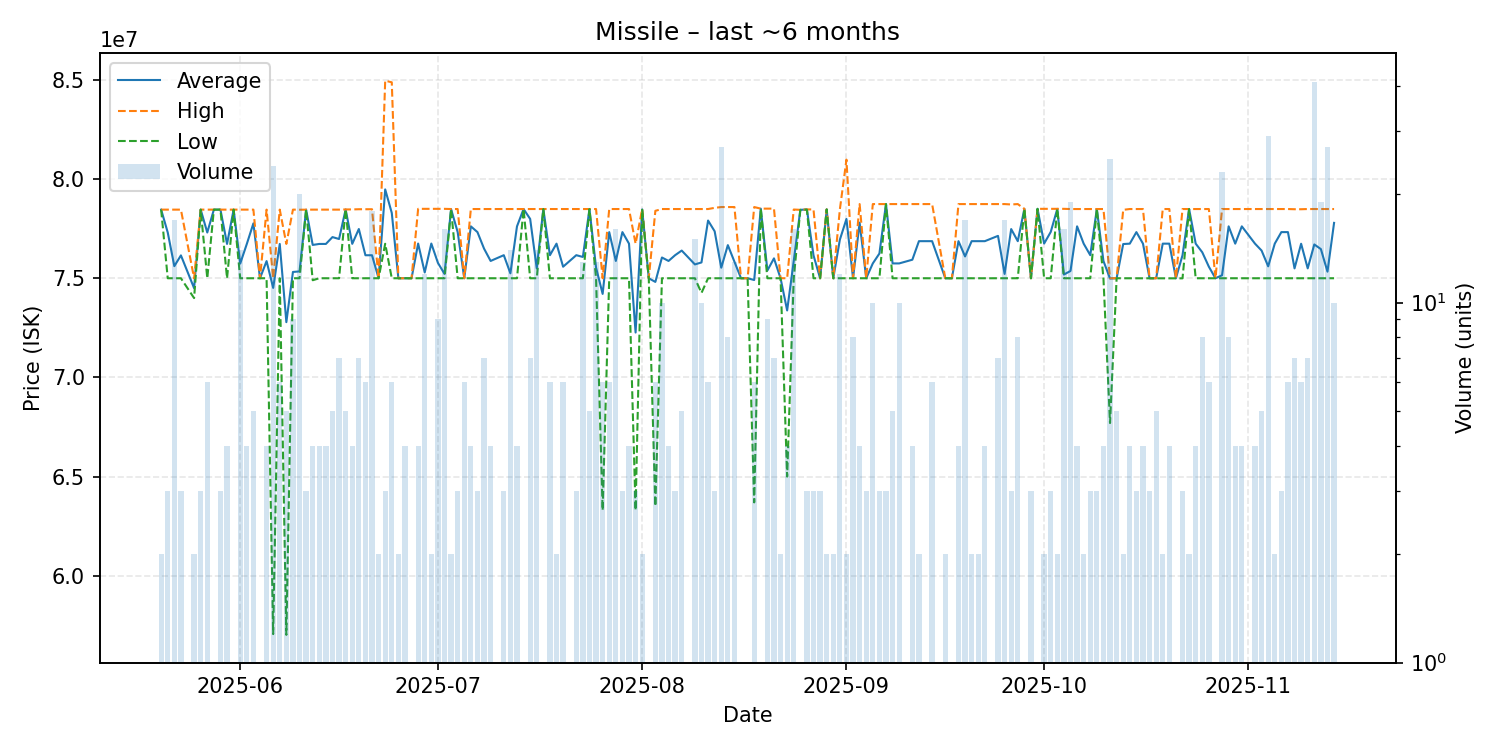

Data behind this chart, as committed beside it:
date, average, highest, lowest, order_count, volume
2025-05-20, 78460000, 78460000, 78460000, 2, 2
2025-05-21, 77306667, 78460000, 75000000, 3, 3
2025-05-22, 75610588, 78460000, 75000000, 5, 17
2025-05-23, 76153333, 78460000, 75000000, 3, 3
2025-05-25, 74500000, 75000000, 74000000, 2, 2
2025-05-26, 78460000, 78460000, 78460000, 3, 3
2025-05-27, 77306667, 78460000, 75000000, 6, 6
2025-05-28, 78460000, 78460000, 78460000, 1, 1
2025-05-29, 78460000, 78460000, 78460000, 3, 3
2025-05-30, 76730000, 78460000, 75000000, 4, 4
2025-05-31, 78460000, 78460000, 78460000, 1, 1
2025-06-01, 75741429, 78460000, 75000000, 5, 14
2025-06-02, 76730000, 78460000, 75000000, 4, 4
2025-06-03, 77768000, 78460000, 75000000, 5, 5
2025-06-04, 75000000, 75000000, 75000000, 1, 1
2025-06-05, 75865000, 78460000, 75000000, 4, 4
2025-06-06, 74513750, 75000000, 57060000, 11, 24
2025-06-07, 76730000, 78460000, 75000000, 6, 6
2025-06-08, 72786000, 76730000, 57020000, 5, 5
2025-06-09, 75317778, 78460000, 75000000, 9, 9
2025-06-10, 75345500, 78455000, 75000000, 7, 20
2025-06-11, 78460000, 78460000, 78460000, 3, 3
2025-06-12, 76680000, 78460000, 74900000, 4, 4
2025-06-13, 76730000, 78460000, 75000000, 4, 4
2025-06-14, 76730000, 78460000, 75000000, 4, 4
2025-06-15, 77076000, 78460000, 75000000, 5, 5
2025-06-16, 76978571, 78460000, 75000000, 6, 7
2025-06-17, 78470000, 78470000, 78470000, 5, 5
2025-06-18, 76735000, 78470000, 75000000, 4, 4
2025-06-19, 77482857, 78480000, 75000000, 7, 7
2025-06-20, 76160000, 78480000, 75000000, 6, 6
2025-06-21, 76160000, 78480000, 75000000, 8, 18
2025-06-22, 75000000, 75000000, 75000000, 2, 2
2025-06-23, 79480000, 84960000, 76740000, 3, 3
2025-06-24, 78293333, 84880000, 75000000, 6, 6
2025-06-25, 75000000, 75000000, 75000000, 1, 2
2025-06-26, 75000000, 75000000, 75000000, 4, 4
2025-06-27, 75000000, 75000000, 75000000, 1, 1
2025-06-28, 76750000, 78500000, 75000000, 4, 4
2025-06-29, 75291667, 78500000, 75000000, 5, 12
2025-06-30, 76750000, 78500000, 75000000, 2, 2
2025-07-01, 75777778, 78500000, 75000000, 5, 9
2025-07-02, 75218750, 78500000, 75000000, 5, 16
2025-07-03, 78485000, 78490000, 78480000, 2, 2
2025-07-04, 77326667, 78490000, 75000000, 3, 3
2025-07-05, 75000000, 75000000, 75000000, 2, 6
2025-07-06, 77617500, 78490000, 75000000, 4, 4
2025-07-07, 77326667, 78490000, 75000000, 3, 3
2025-07-08, 76495714, 78490000, 75000000, 7, 7
2025-07-09, 75872500, 78490000, 75000000, 4, 4
2025-07-11, 76163333, 78490000, 75000000, 3, 3
2025-07-12, 75249286, 78490000, 75000000, 4, 14
2025-07-13, 77615000, 78490000, 75000000, 4, 4
2025-07-14, 78490000, 78490000, 78490000, 1, 1
2025-07-15, 77991429, 78490000, 75000000, 7, 7
2025-07-16, 75498571, 78490000, 75000000, 6, 14
2025-07-17, 78490000, 78490000, 78490000, 1, 1
2025-07-18, 76161667, 78485000, 75000000, 6, 6
2025-07-19, 76745000, 78490000, 75000000, 2, 2
2025-07-20, 75581667, 78490000, 75000000, 6, 6
... 110 more rows
